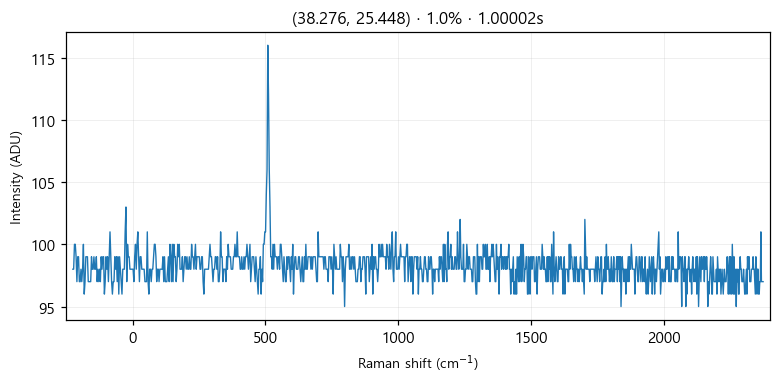

Source data for this figure (header and first rows):
# laser_power_pct, 1.0
# exposure_time, 1
# laser_nm, 532
# mode, single
pixel_index, raman_shift_cm-1, wavelength_nm, intensity
0, -224.9, 525.7, 98.0
1, -221.8, 525.8, 98.0
2, -218.8, 525.9, 100.0
3, -215.7, 526, 100.0
4, -212.6, 526.1, 99.0
5, -209.6, 526.2, 97.0
6, -206.5, 526.2, 99.0
7, -203.5, 526.3, 99.0
8, -200.4, 526.4, 97.0
9, -197.3, 526.5, 97.0
10, -194.3, 526.6, 98.0
11, -191.2, 526.7, 97.0
12, -188.2, 526.7, 98.0
13, -185.1, 526.8, 100.0
14, -182.1, 526.9, 96.0
15, -179, 527, 97.0
16, -176, 527.1, 99.0
17, -172.9, 527.2, 99.0
18, -169.9, 527.3, 99.0
19, -166.8, 527.3, 97.0
20, -163.8, 527.4, 97.0
21, -160.7, 527.5, 97.0
22, -157.7, 527.6, 97.0
23, -154.7, 527.7, 99.0
24, -151.6, 527.8, 98.0
25, -148.6, 527.8, 98.0
26, -145.5, 527.9, 99.0
27, -142.5, 528, 98.0
28, -139.5, 528.1, 98.0
29, -136.4, 528.2, 99.0
30, -133.4, 528.3, 97.0
31, -130.4, 528.4, 98.0
32, -127.3, 528.4, 97.0
33, -124.3, 528.5, 98.0
34, -121.3, 528.6, 97.0
35, -118.2, 528.7, 99.0
36, -115.2, 528.8, 98.0
37, -112.2, 528.9, 99.0
38, -109.2, 528.9, 99.0
39, -106.2, 529, 96.0
40, -103.1, 529.1, 97.0
41, -100.1, 529.2, 99.0
42, -97.09, 529.3, 98.0
43, -94.08, 529.4, 99.0
44, -91.06, 529.5, 97.0
45, -88.05, 529.5, 99.0
46, -85.03, 529.6, 101.0
47, -82.02, 529.7, 99.0
48, -79.01, 529.8, 97.0
49, -76, 529.9, 96.0
50, -72.99, 530, 97.0
51, -69.98, 530, 97.0
52, -66.97, 530.1, 99.0
53, -63.97, 530.2, 98.0
54, -60.96, 530.3, 99.0
55, -57.96, 530.4, 97.0
... 968 more rows
